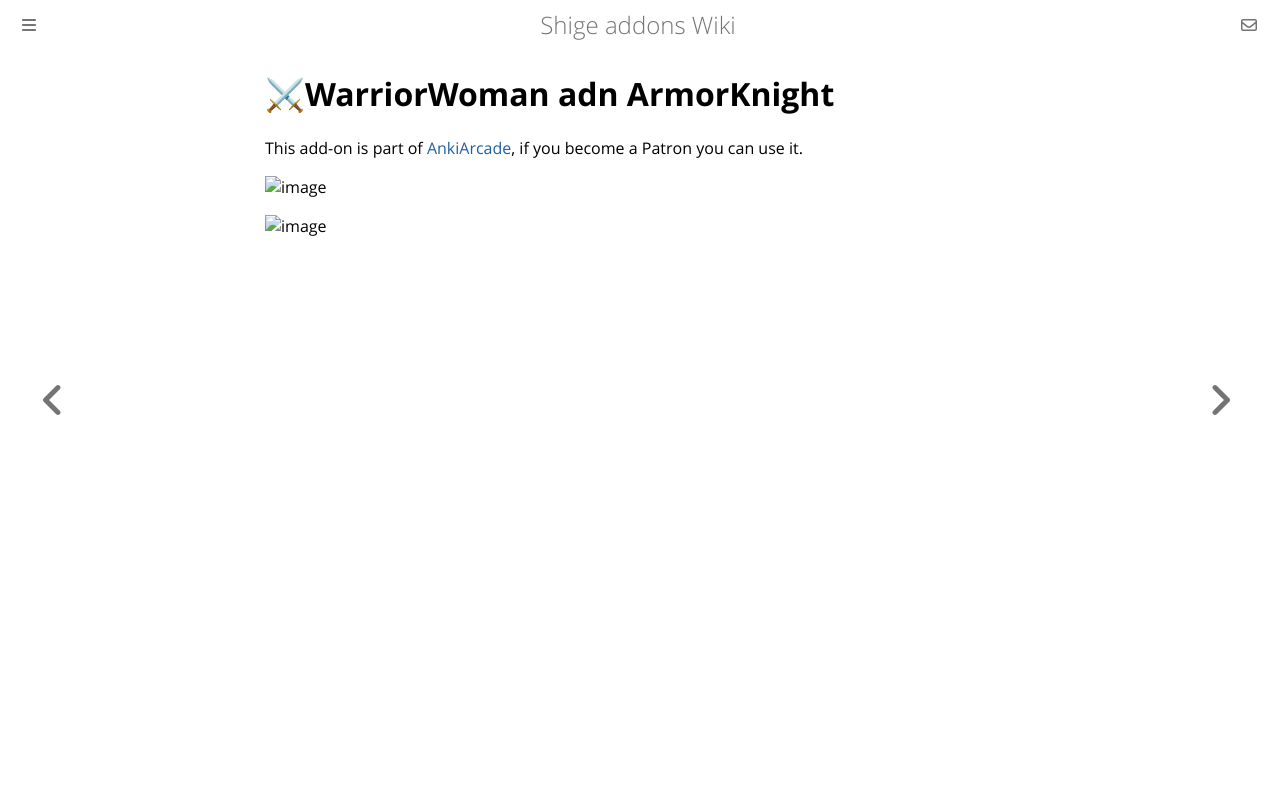

repository: shigeyukey/shige-addons-wiki · page: AnkiArcade/themes/12-warriorwoman.html · generator: mdbook

# ⚔WarriorWoman adn ArmorKnight
